Image classification data set "datasets" (MatthiasDR96/vision_demonstrator on GitHub). Class labels (3): c-not defect, no defect, scratch.

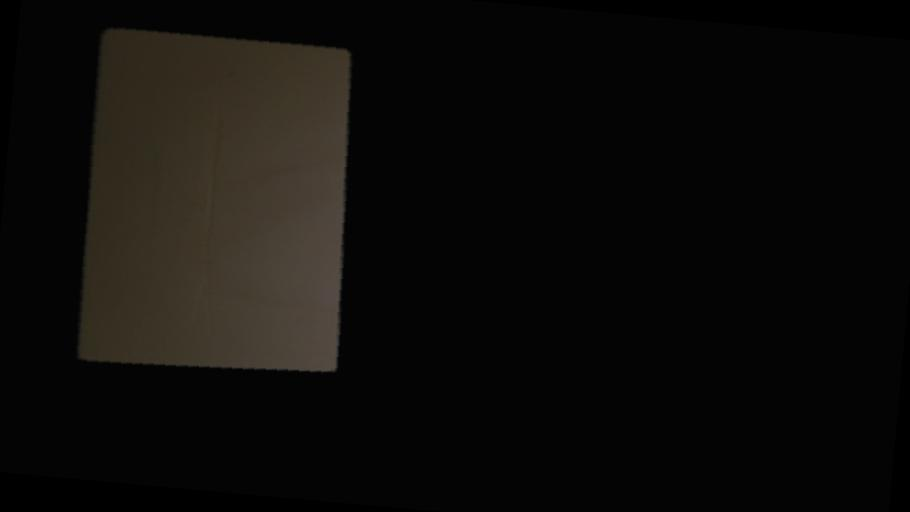
Label: scratch

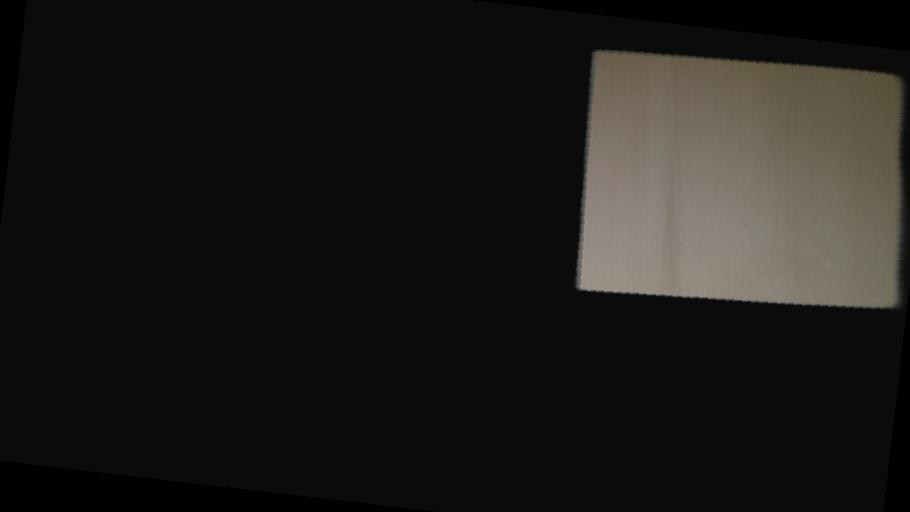
Label: no defect

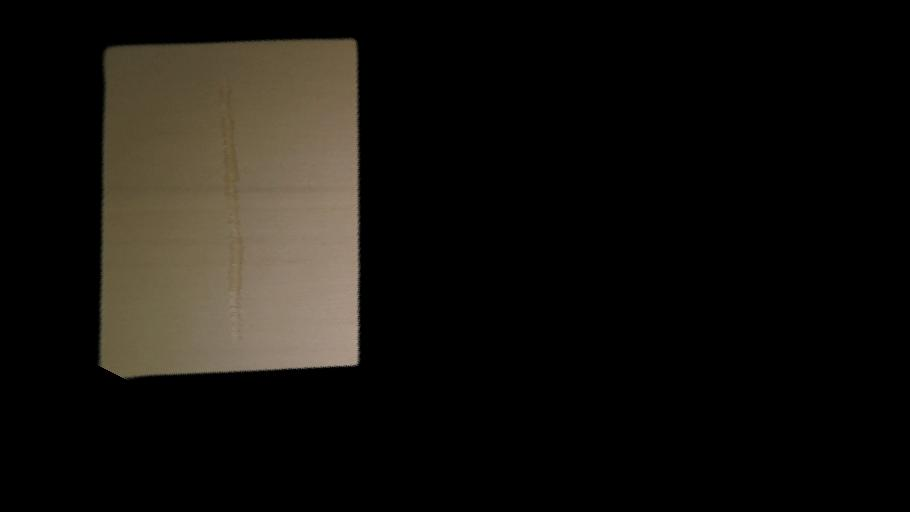
Label: scratch

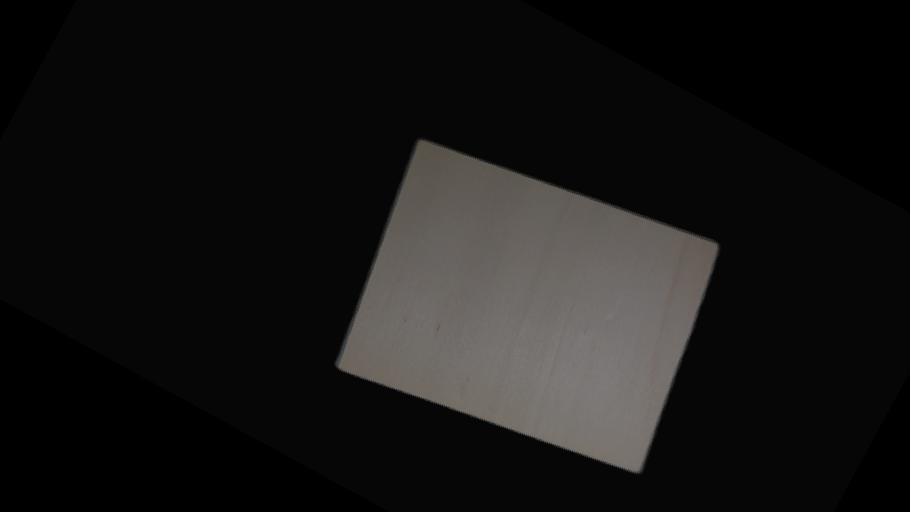
Label: no defect

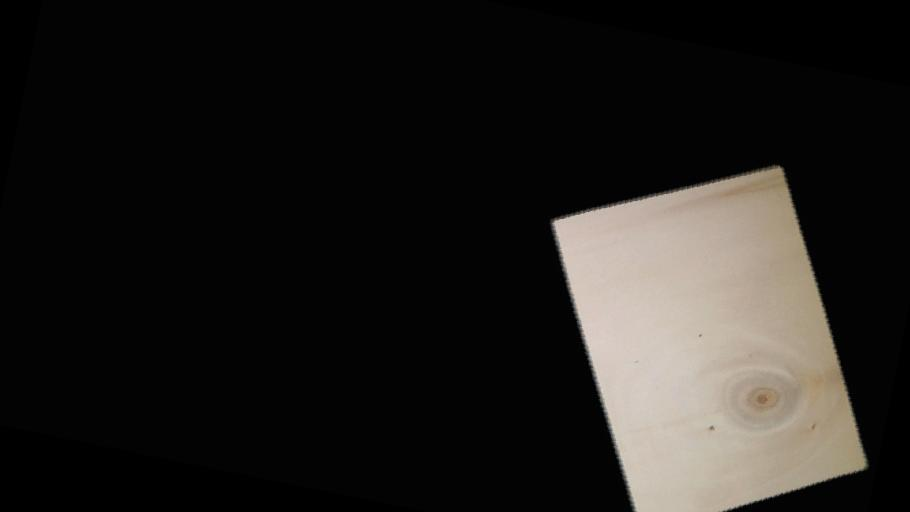
Label: c-not defect

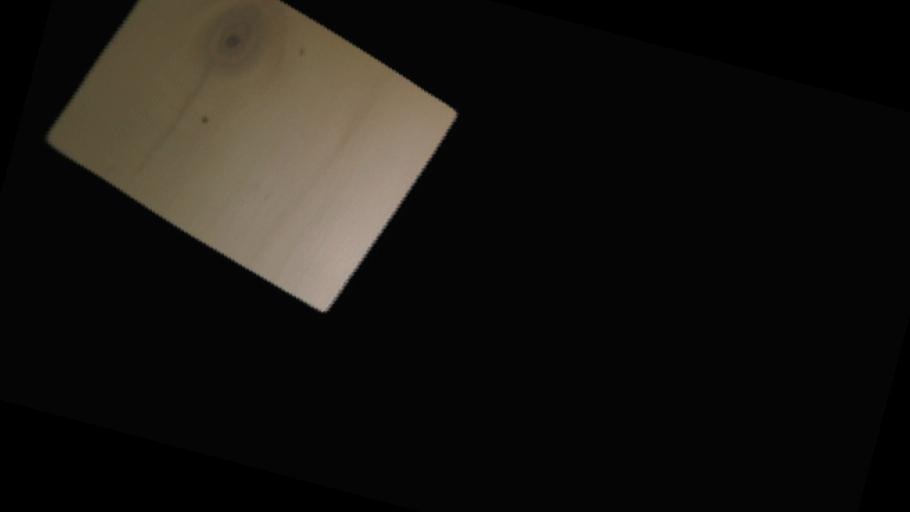
Label: c-not defect
